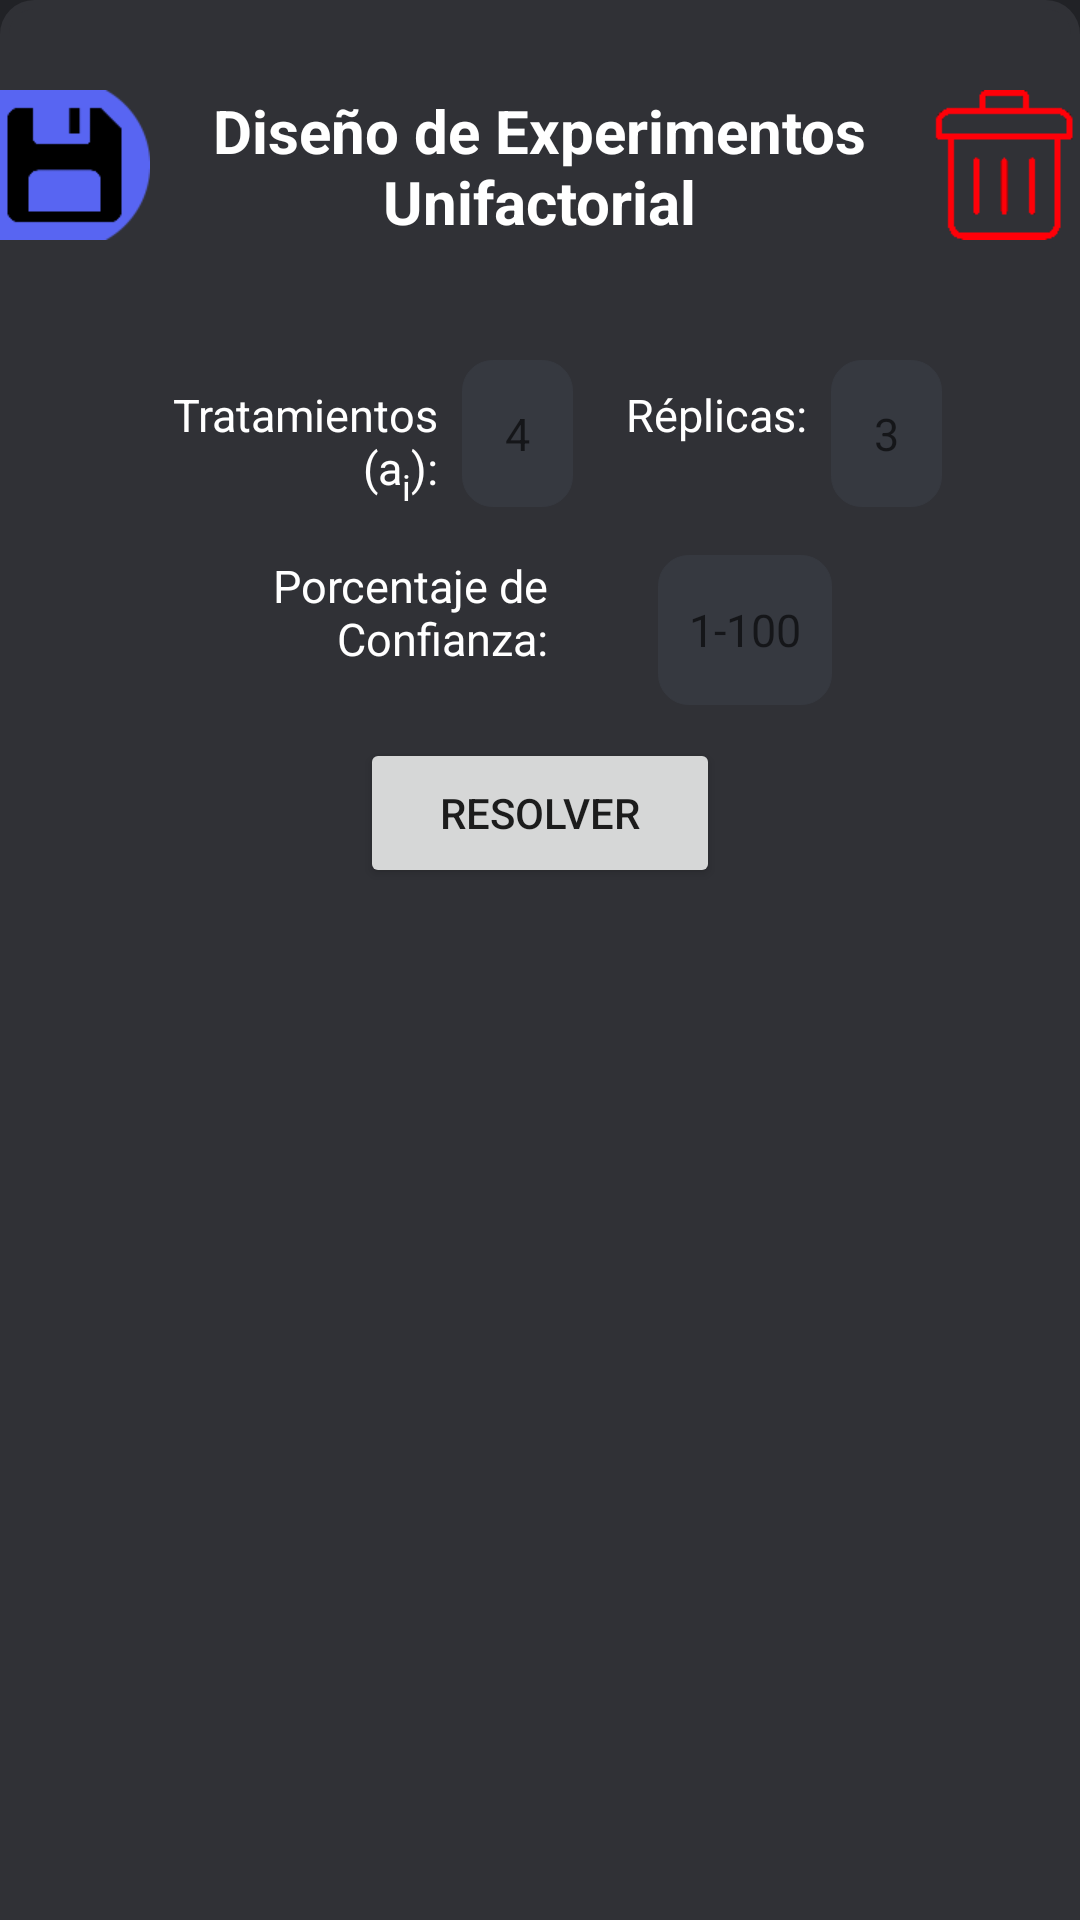

Write the Android layout XML for this screen, with the resource values it uses.
<!-- AndroidManifest.xml: application theme Theme.LinearPlexSolver -->
<!-- res/layout/fragment_frag2.xml -->
<?xml version="1.0" encoding="utf-8"?>
<androidx.drawerlayout.widget.DrawerLayout
    xmlns:android="http://schemas.android.com/apk/res/android"
    xmlns:app="http://schemas.android.com/apk/res-auto"
    xmlns:tools="http://schemas.android.com/tools"
    android:id="@+id/drawer_layoutDOE"
    android:layout_width="match_parent"
    android:layout_height="match_parent"
    tools:context=".frag2">

    <ScrollView
        android:layout_width="match_parent"
        android:layout_height="match_parent"
        android:background="@drawable/roundbutton"
        android:fillViewport="true">

        <HorizontalScrollView
            android:layout_width="match_parent"
            android:layout_height="wrap_content"
            android:fillViewport="true">


        <androidx.constraintlayout.widget.ConstraintLayout
            android:layout_width="wrap_content"
            android:layout_height="wrap_content">

            <androidx.constraintlayout.widget.ConstraintLayout
                android:layout_width="wrap_content"
                android:layout_height="wrap_content"
                app:layout_constraintStart_toStartOf="parent"
                app:layout_constraintEnd_toEndOf="parent"
                app:layout_constraintTop_toTopOf="parent">

                <TextView
                    android:id="@+id/textViewDOE"
                    android:layout_width="249dp"
                    android:layout_height="54dp"
                    android:layout_marginTop="30dp"
                    android:textStyle="bold"
                    android:text="@string/doeunif"
                    android:textAlignment="center"
                    android:textColor="@color/white"
                    android:textSize="20sp"
                    app:layout_constraintEnd_toEndOf="parent"
                    app:layout_constraintHorizontal_bias="0.498"
                    app:layout_constraintStart_toStartOf="parent"
                    app:layout_constraintTop_toTopOf="parent" />

                <TextView
                    android:id="@+id/aDOE"
                    android:layout_width="100dp"
                    android:layout_height="wrap_content"
                    android:text="@string/tratamientos"
                    android:textAlignment="textEnd"
                    android:textColor="@color/white"
                    android:textSize="15sp"
                    app:flow_verticalAlign="bottom"
                    app:layout_constraintStart_toStartOf="parent"
                    app:layout_constraintTop_toBottomOf="@+id/textViewDOE"
                    android:layout_marginTop="44dp"

                    />


                <EditText
                    android:id="@+id/anumberDOE"
                    android:layout_width="37dp"
                    android:layout_height="49dp"
                    android:saveEnabled="false"
                    android:layout_marginStart="8dp"
                    android:layout_marginTop="36dp"
                    android:ems="10"
                    android:hint="4"
                    android:background="@drawable/rect"
                    android:inputType="number"
                    android:textAlignment="center"
                    android:textColor="@color/white"
                    android:textSize="15sp"
                    app:layout_constraintStart_toEndOf="@+id/aDOE"
                    app:layout_constraintTop_toBottomOf="@+id/textViewDOE" />

                <TextView
                    android:id="@+id/nDOE"
                    android:layout_width="70dp"
                    android:layout_height="wrap_content"
                    android:text="@string/replicas"
                    android:textAlignment="textEnd"
                    android:textColor="@color/white"
                    android:textSize="15sp"
                    app:flow_verticalAlign="bottom"
                    app:layout_constraintStart_toEndOf="@id/anumberDOE"
                    app:layout_constraintTop_toBottomOf="@id/textViewDOE"
                    android:layout_marginStart="8dp"
                    android:layout_marginTop="44dp"
                    />

                <EditText
                    android:id="@+id/nnumberDOE"
                    android:layout_width="37dp"
                    android:layout_height="49dp"
                    android:layout_marginStart="8dp"
                    android:layout_marginTop="36dp"
                    android:ems="10"
                    android:saveEnabled="false"
                    android:hint="3"
                    android:background="@drawable/rect"
                    android:inputType="number"
                    android:textAlignment="center"
                    android:textColor="@color/white"
                    android:textSize="15sp"
                    app:layout_constraintStart_toEndOf="@+id/nDOE"
                    app:layout_constraintTop_toBottomOf="@+id/textViewDOE" />



                <TextView
                    android:id="@+id/percentage"
                    android:layout_width="100dp"
                    android:layout_height="51dp"
                    android:gravity="end"
                    android:text="@string/confidence"
                    android:textColor="@color/white"
                    android:textSize="15sp"
                    app:flow_verticalAlign="bottom"
                    app:layout_constraintEnd_toStartOf="@id/percetagenumber"
                    app:layout_constraintStart_toStartOf="parent"
                    app:layout_constraintTop_toBottomOf="@+id/nnumberDOE"
                    android:layout_marginTop="16dp"/>
                <EditText
                    android:id="@+id/percetagenumber"
                    android:layout_width="58dp"
                    android:layout_height="50dp"
                    android:background="@drawable/rect"
                    android:ems="10"
                    android:hint="1-100"
                    android:inputType="number"
                    android:textAlignment="center"
                    android:textColor="@color/white"
                    android:textSize="15sp"
                    app:layout_constraintStart_toEndOf="@+id/percentage"
                    app:layout_constraintEnd_toEndOf="parent"
                    app:layout_constraintTop_toBottomOf="@+id/nnumberDOE"
                    android:layout_marginTop="16dp"/>

            </androidx.constraintlayout.widget.ConstraintLayout>




            <Button
                android:id="@+id/button2"
                android:layout_width="120dp"
                android:layout_height="50dp"
                android:layout_marginTop="246dp"
                android:text="@string/solve"
                app:layout_constraintEnd_toEndOf="parent"
                app:layout_constraintStart_toStartOf="parent"
                app:layout_constraintTop_toTopOf="parent" />

            <LinearLayout
                android:id="@+id/starterlayout"
                android:layout_width="wrap_content"
                android:layout_height="wrap_content"
                android:orientation="horizontal"
                app:layout_constraintStart_toStartOf="parent"
                app:layout_constraintEnd_toEndOf="parent"
                app:layout_constraintTop_toBottomOf="@+id/button2"
                android:layout_marginTop="8dp"
                />




            <ImageButton
                android:id="@+id/savingbuttonDOE"
                android:background="@drawable/save"
                android:layout_width="50dp"
                android:layout_height="50dp"
                app:layout_constraintStart_toStartOf="parent"
                app:layout_constraintTop_toTopOf="parent"
                android:layout_marginTop="30dp"/>

            <ImageButton
                android:id="@+id/deletebtnDOE"
                android:layout_width="50dp"
                android:layout_height="50dp"
                android:background="@drawable/trashicon"
                app:layout_constraintEnd_toEndOf="parent"
                app:layout_constraintTop_toTopOf="parent"
                android:layout_marginTop="30dp">

            </ImageButton>


        </androidx.constraintlayout.widget.ConstraintLayout>


        </HorizontalScrollView>
    </ScrollView>

    <com.google.android.material.navigation.NavigationView
        android:id="@+id/naviewDOE"
        android:layout_width="wrap_content"
        android:layout_height="match_parent"
        android:layout_gravity="start"
        android:background="@drawable/roundbutton"
        android:fitsSystemWindows="true">

        <include layout="@layout/sidebar">

        </include>


    </com.google.android.material.navigation.NavigationView>
</androidx.drawerlayout.widget.DrawerLayout>
<!-- res/layout/sidebar.xml (included above) -->
<?xml version="1.0" encoding="utf-8"?>
<ScrollView xmlns:android="http://schemas.android.com/apk/res/android"
    xmlns:app="http://schemas.android.com/apk/res-auto"
    xmlns:tools="http://schemas.android.com/tools"
    android:layout_width="match_parent"
    android:layout_height="match_parent"
    android:fillViewport="true"
    tools:context=".frag1">
<androidx.constraintlayout.widget.ConstraintLayout
    android:layout_width="match_parent"
    android:layout_height="wrap_content">

    <Button
        android:id="@+id/addstate"
        android:layout_width="40dp"
        android:layout_height="wrap_content"
        android:text="+"
        android:textSize="18sp"
        app:layout_constraintTop_toTopOf="parent"
        app:layout_constraintLeft_toLeftOf="@id/saveloadlayout"
        android:layout_marginStart="106dp"
        android:layout_marginTop="180dp"
        tools:ignore="OnClick,UsingOnClickInXml">

    </Button>


    <LinearLayout
        android:id="@+id/saveloadlayout"
        android:layout_width="88dp"
        android:layout_height="wrap_content"
        android:orientation="vertical"
        app:layout_constraintLeft_toLeftOf="parent"
        app:layout_constraintTop_toBottomOf="@id/addstate"
        android:layout_marginTop="20dp"
        android:layout_marginStart="8dp">
    </LinearLayout>

    <LinearLayout
        android:id="@+id/saveloadtv"
        android:layout_width="138dp"
        android:layout_height="wrap_content"
        android:orientation="vertical"
        app:layout_constraintLeft_toLeftOf="parent"
        app:layout_constraintTop_toBottomOf="@id/addstate"
        android:layout_marginTop="20dp"
        android:layout_marginStart="100dp">
    </LinearLayout>

    <RadioGroup
        android:id="@+id/saveorload"
        android:layout_width="176dp"
        android:layout_height="wrap_content"
        android:background="@drawable/rect"
        android:orientation="vertical"
        android:gravity="center_horizontal"
        app:layout_constraintBottom_toTopOf="@id/addstate"
        app:layout_constraintLeft_toLeftOf="parent"
        android:layout_marginStart="46dp"
        android:layout_marginBottom="10dp">

        <RadioButton
            android:id="@+id/save"
            android:layout_width="wrap_content"
            android:layout_height="wrap_content"
            android:textSize="16sp"
            android:gravity="center"
            android:text="@string/saveswitch" />

        <RadioButton
            android:id="@+id/load"
            android:layout_width="wrap_content"
            android:layout_height="wrap_content"
            android:textSize="16sp"
            android:gravity="center"
            android:text="@string/loadswitch" />

        <RadioButton
            android:id="@+id/eraseslot"
            android:layout_width="wrap_content"
            android:layout_height="wrap_content"
            android:textColor="#FF4545"
            android:textSize="16sp"
            android:gravity="center"
            android:text="@string/delete" />
    </RadioGroup>

</androidx.constraintlayout.widget.ConstraintLayout>
</ScrollView>
<!-- resources referenced by this layout -->
<resources>
  <!-- drawable rect (drawable) -->
  <layer-list xmlns:android="http://schemas.android.com/apk/res/android">
      <item>
          <shape>
              <solid android:color="#363940"/>
              <stroke android:width="0.1dp" android:color="#363940" />
              <corners android:topLeftRadius="10dp" android:topRightRadius="10dp"
                  android:bottomLeftRadius="10dp" android:bottomRightRadius="10dp"/>
              <padding android:left="0dp" android:top="0dp" android:right="0dp" android:bottom="0dp" />
          </shape>
      </item>
  
  
  </layer-list>
  <!-- drawable roundbutton (drawable) -->
  <?xml version="1.0" encoding="UTF-8"?>
  <layer-list xmlns:android="http://schemas.android.com/apk/res/android">
      <item>
          <shape>
              <solid android:color="#212226"/>
              <stroke android:width="3dp" android:color="#212226" />
              <corners android:topLeftRadius="0dp" android:topRightRadius="0dp"
                  android:bottomLeftRadius="0dp" android:bottomRightRadius="0dp"/>
              <padding android:left="0dp" android:top="0dp" android:right="0dp" android:bottom="0dp" />
          </shape>
      </item>
      <item>
          <shape>
          <solid android:color="#303136"/>
          <stroke android:width="3dp" android:color="#303136" />
          <corners android:topLeftRadius="10dp" android:topRightRadius="10dp"
              android:bottomLeftRadius="0dp" android:bottomRightRadius="0dp"/>
          <padding android:left="0dp" android:top="0dp" android:right="0dp" android:bottom="0dp" />
          </shape>
      </item>
  
  </layer-list>
  <!-- drawable save: png bitmap (drawable, 1461 bytes) -->
  <!-- drawable trashicon: png bitmap (drawable, 919 bytes) -->
  <string name="confidence">Porcentaje de Confianza:</string>
  <string name="delete">Eliminar</string>
  <string name="doeunif">Diseño de Experimentos\nUnifactorial</string>
  <string name="loadswitch">Cargar</string>
  <string name="replicas">Réplicas:</string>
  <string name="saveswitch">Guardar</string>
  <string name="solve">Resolver</string>
  <string name="tratamientos">Tratamientos\n(a<sub><small>i</small></sub>):</string>
  <style name="Theme.LinearPlexSolver" parent="Theme.MaterialComponents.DayNight.NoActionBar">
          
          <item name="colorPrimary">#5865F2</item>
          <item name="colorPrimaryVariant">#212226</item>
          <item name="colorOnPrimary">@color/black</item>
          
          <item name="colorSecondary">@color/teal_200</item>
          <item name="colorSecondaryVariant">@color/teal_700</item>
          <item name="colorOnSecondary">@color/black</item>
          
          <item name="android:statusBarColor" tools:targetApi="l">?attr/colorPrimaryVariant</item>
          
      </style>
  <!-- not gathered from this repository: default colours our renderer supplied (Android Studio template values) -->
  <color name="teal_200">#FF03DAC5</color>
  <color name="teal_700">#FF018786</color>
  <color name="black">#FF000000</color>
  <color name="white">#FFFFFFFF</color>
</resources>
